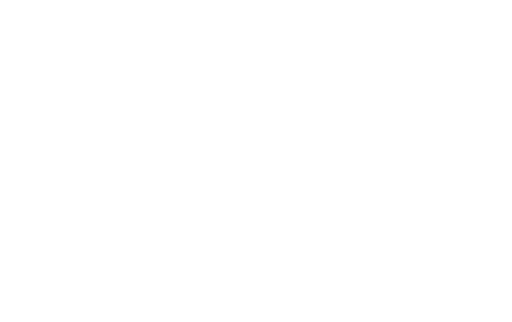
t = 0.00 s
t = 0.60 s: frame unchanged from t = 0.00 s, image omitted
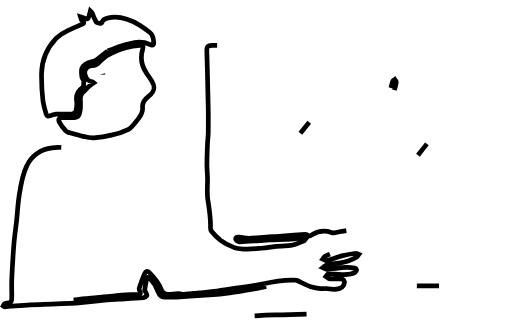
t = 1.18 s
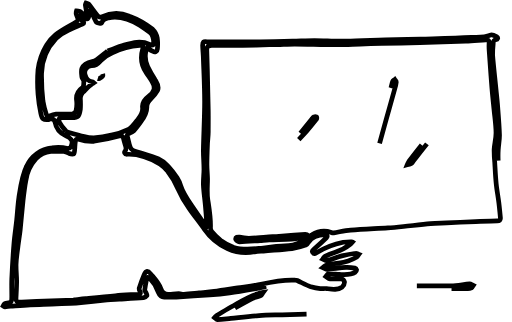
t = 1.55 s
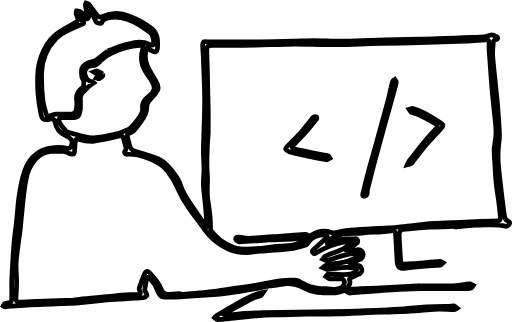
t = 2.30 s
t = 2.68 s: frame unchanged from t = 2.30 s, image omitted

The animated SVG that drew these frames (rendered in a browser with its animation timeline set to each time). Animation: 9 CSS @keyframes rules; one cycle of 3.20 s, repeats indefinitely.

<svg xmlns="http://www.w3.org/2000/svg" viewBox="0 0 217.6 136.86"><defs><style>.cls-1{fill:none;stroke:#000;stroke-miterlimit:10;stroke-width:2px;}</style></defs><title>code_test</title><g id="Layer_2" data-name="Layer 2"><g id="Layer_1-2" data-name="Layer 1"><g id="Shape_2" data-name="Shape 2"><path class="cls-1 BxoHrxhP_0" d="M113.16,121.78c-1.58.3-3,.65-4.44.89-3.7.63-7.41,1.27-11.12,1.79-2.82.4-5.65.69-8.49.9-4.73.36-9.46.65-14.2.9-1.71.09-3.44,0-5.16,0s-2.08-1.07-2.59-2.29a15.21,15.21,0,0,0-3.49-5.63c-.78-.73-1.17-.6-1.37.32-.33,1.53-.61,3.07-.8,4.62,0,.36.39.76.56,1.16s.52,1,.37,1.2a2.36,2.36,0,0,1-1.43.87c-3.42.27-6.84.44-10.27.64-1.76.1-3.53.14-5.28.31-3.69.36-7.38.81-11.07,1.18-1.51.15-3,.23-4.53.3-2.61.12-5.23.21-7.84.3-3.06.11-6.13.16-9.19.31-2.77.14-5.54.38-8.32.59-.81.06-1.62.23-2.43.27-.23,0-.47-.26-.71-.4a6.74,6.74,0,0,1,.51-.81.86.86,0,0,1,.49-.26C5,128.53,5,128.54,5,125.88c0-2.47-.1-4.95,0-7.41.23-4.94.51-9.87.91-14.8.27-3.4.81-6.78,1.17-10.17.34-3.18.47-6.38.94-9.54.68-4.54,1.25-9.17,3.31-13.34a13.32,13.32,0,0,1,10.75-7.78,16.73,16.73,0,0,1,6.71.29,1.64,1.64,0,0,0,1.39-.76c1-2.42.36-3.55-2.15-4.63a7.84,7.84,0,0,1-4.68-5.92c-.25-1.22-1-1.34-1.9-1.26-.27,0-.51.25-.78.28-2.25.26-2.83-.1-3.33-2.66a59.54,59.54,0,0,1-1.18-8.06,65.26,65.26,0,0,1,0-10.56A26.83,26.83,0,0,1,19.7,19.32c2.08-3.73,5.33-5.76,8.78-7.74,1.42-.81,2.86-1.59,4.23-2.48a1.38,1.38,0,0,0,.37-1.18c-.14-.72-.55-1.38-.72-2.09a3.67,3.67,0,0,1,.16-1.25,4.45,4.45,0,0,1,1.39.26c.58.32,1,.87,1.6,1.23a1.91,1.91,0,0,0,1.07.27c.1,0,.28-.55.25-.83-.16-1.13-.41-2.24-.56-3.36a2.37,2.37,0,0,1,.25-.87c.4.13.94.15,1.16.42C38.88,3.22,40,4.84,41.2,6.37c.47.59,1,1.23,2,.77a14.91,14.91,0,0,1,11.76-.29,35.78,35.78,0,0,1,9.86,5.52,6.91,6.91,0,0,1,2,3.76,18.51,18.51,0,0,1,.06,4.79,1.16,1.16,0,0,1-1.81.91,11.69,11.69,0,0,1-1.82-1c-1.15-1-1-.19-1.2.68a10.21,10.21,0,0,0,.68,6.71,61.39,61.39,0,0,0,3,5.39c.86,1.54,2.21,3.05,1.18,4.93a13.08,13.08,0,0,1-2.67,3.31c-1.06,1-1.87,1.84-1.82,3.38.09,2.59-1.15,4.72-2.67,6.7-.9,1.18-1.75,2.41-2.75,3.51a5.56,5.56,0,0,1-1.86,1.15c-.7.31-1.32.5-1,1.52.43,1.38.63,2.84,1.11,4.2A3,3,0,0,0,56.56,64c3.51,1.21,7.15,2.09,10.6,3.44a12.83,12.83,0,0,1,4.23,3.16,35.89,35.89,0,0,1,3.88,5A13.33,13.33,0,0,1,76.83,79c1.05,3.32,3.1,6.07,5,8.89,1.7,2.51,3.44,5,5.18,7.47a3.08,3.08,0,0,0,.74.56,4,4,0,0,0,.14-.89c-.18-2.52-.37-5-.6-7.56-.27-2.93-.72-5.86-.85-8.79-.1-2.25.25-4.52.24-6.79,0-2.78-.3-5.56-.25-8.34.12-6.83.53-13.66.53-20.49,0-6.28-.35-12.56-.56-18.83-.06-1.61-.24-3.22-.28-4.83s.3-1.85,1.86-1.61a6.85,6.85,0,0,0,1.05,0c6.36,0,12.72,0,19.08,0,5.42,0,10.84-.17,16.25-.29,3.11-.07,6.23-.28,9.34-.27,3.56,0,7.13.25,10.69.26,3.26,0,6.53-.18,9.79-.28s6.43-.22,9.64-.3c5-.12,9.93-.18,14.9-.31,7.23-.18,14.47-.25,21.68-.68,2.63-.16,5.37.14,8-1,.68-.31,1.94.28,2.76.76.64.37.38,1.16-.37,1.22-1.21.11-1.15.83-1.17,1.7a47.48,47.48,0,0,0-.25,4.83c.4,5,1,9.91,1.47,14.86.2,2,.44,3.94.59,5.91.33,4.33.72,8.66.86,13,.07,2.16-.41,4.34-.53,6.51a46.2,46.2,0,0,0,0,5.16c.12,2.08.36,4.14.59,6.21q.57,5.16,1.2,10.32c.27,2.23.53,4.47.93,6.68.12.64.62,1.61,1.07,1.69,1,.18,1.22.82.93,1.41s-1.15,1.13-1.57,1c-4.2-1.16-8.47-.42-12.69-.48a81.57,81.57,0,0,0-8.35.8c-.54,0-1.11-.26-1.67-.25-3.21.07-6.43.11-9.64.31-3.39.21-6.76.59-10.15.88-2.38.2-2.83.6-2.73,3,.13,3.43.37,6.85.59,10.27.09,1.34.85,1.71,2.31,1.51s3.22-.19,4.83-.33c3.18-.28,6.36-.63,9.55-.86.43,0,.89.45,1.34.69-.39.36-.75,1-1.17,1-2.07.2-4.16.19-6.23.36-2.84.24-5.68.49-8.49.91-2.48.37-3.51-.34-3.64-2.87q-.29-5.44-.6-10.87c-.13-2.31-.41-2.43-2.91-1.95a30.24,30.24,0,0,1-4.08.32c-2.21.12-4.44.06-6.63.34-4.1.53-8.37-.17-12.28,1.52a14.24,14.24,0,0,0-3.07,2.36c-.1.08,0,.4,0,.6a2.28,2.28,0,0,0,.65,0,38.83,38.83,0,0,1,4.89-1.58,39.12,39.12,0,0,1,6.11-.48,1.1,1.1,0,0,1,.7,2,27.56,27.56,0,0,1-2.82,2.21,8,8,0,0,0-.83.89,7.13,7.13,0,0,0,1.13.06c.9-.09,1.81-.2,2.7-.37a2.14,2.14,0,0,1,2.56,1.5,2.31,2.31,0,0,1-1.59,2.72c-.89.4-1.78.79-2.66,1.2a6.54,6.54,0,0,0-.79.52,4.17,4.17,0,0,0,.76.37,4.47,4.47,0,0,0,1.53.28,2.1,2.1,0,0,1,2.15,1.49,1.71,1.71,0,0,1-1,2.19q-1.56.77-3.15,1.45c-.65.28-1.32.32-.89,1.44.57,1.48-1.21,3.74-2.41,4.24a9.8,9.8,0,0,1-3.52.89,58.25,58.25,0,0,1-8.63-.33,19.07,19.07,0,0,1-5.21-1.88,14.42,14.42,0,0,0-9.57-1.37c-1.95.45-4,.63-6.08.93M92.28,19.31c-.75,0-1.5,0-2.25,0-1.69,0-2.19.54-2.14,2.09.27,8.48.45,17,.62,25.44.06,3.1,0,6.21,0,9.31,0,1.61-.25,3.21-.32,4.82-.12,3-.24,5.94-.25,8.9,0,2.06.23,4.12.27,6.18,0,2.92-.34,5.9.1,8.75.6,4,1.33,7.93,1.14,12a2.39,2.39,0,0,0,.5,1.57,25,25,0,0,0,3.81,3.78,21.27,21.27,0,0,0,5.63,3c3.78,1.22,7.73.71,11.62.36s7.78-1.08,11.67-1.09c2.48,0,4.29-1.38,6.45-1.95.34-.09.55-.68.82-1a3.91,3.91,0,0,0-1.33-.39c-1.58.13-3.14.47-4.71.55-3.16.17-6.33.2-9.49.33-1.31.05-2.62.2-3.93.29-2.92.2-5.84.47-8.77.54-.55,0-1.55-.69-1.58-1.12-.07-.89.82-1,1.6-.92a24.86,24.86,0,0,0,4,.56c2.47-.06,4.94-.38,7.41-.55,1.81-.13,3.62-.18,5.43-.31,3.73-.28,7.46-.6,11.19-.89.27,0,.72,0,.81.16.64,1.09,1.42.42,2,.08a9.89,9.89,0,0,1,8.24-1,2.32,2.32,0,0,0,1,.16c2.39-.37,4.76-1,7.17-1.15,5.27-.42,10.57-.62,15.85-.95,2.22-.14,4.44-.37,6.66-.6,3.84-.39,7.68-.84,11.52-1.18,2.25-.2,4.52-.21,6.78-.32,4.12-.2,8.25-.42,12.37-.59,3.06-.13,6.13-.22,9.19-.3.92,0,1.43-.33,1.32-1.36-.23-2.11-.39-4.24-.66-6.34-.34-2.7-.86-5.38-1.13-8.08-.31-3-.43-6-.62-9.06a47.51,47.51,0,0,1-.26-5.58c.13-2.34.83-4.66.8-7,0-3.28-.53-6.56-.84-9.84-.29-3-.65-6.06-.89-9.09-.44-5.44-.82-10.88-1.2-16.33a21.8,21.8,0,0,1,0-3c.08-1.11-.58-1.3-1.43-1.25-2.82.18-5.64.47-8.46.58q-9.79.37-19.58.61c-5.38.14-10.77.19-16.15.31-3.06.07-6.13.2-9.19.29-3.36.1-6.73.3-10.09.28-5.92,0-11.83-.22-17.75-.26-2.46,0-4.92.19-7.39.27-1.12,0-2.24,0-3.36,0-3.76.09-7.53.21-11.29.29-2.07,0-4.14,0-6.21,0H92.28m-61,108.18c1.72-.2,3.44-.43,5.16-.6,4.19-.42,8.38-.85,12.57-1.19,3.22-.27,6.44-.41,9.67-.61.87-.05,1.3-.33.79-1.28a2,2,0,0,1-.31-1.31c.64-1.93,1.31-3.86,2.11-5.73s1.56-1.85,2.76-.37c1.63,2,3.49,3.88,4.41,6.43a3.34,3.34,0,0,0,3.64,2.26c1.31-.09,2.62-.25,3.93-.28.71,0,1.43.3,2.13.26,2.17-.14,4.34-.38,6.51-.58s4.25-.34,6.36-.62c3.36-.45,6.7-1,10-1.49s6.63-.84,9.88-1.56c4.82-1.08,9.62-2.05,14.6-1.74a2.39,2.39,0,0,1,.84.14c1.93.9,3.8,2,5.79,2.71a17,17,0,0,0,4,.71c.87.1,1.77-.09,2.63,0,2.29.33,4.62.89,6.67-.63a2.86,2.86,0,0,0,1-2.09,2,2,0,0,0-1.32-1.4c-1.63-.13-3.29.15-4.93.05-.57,0-1.11-.69-1.67-1.06.31-.39.61-1.11.92-1.11,1.61,0,3.22.16,4.83.24,2.3.11,4.64.42,6.73-.92a1.32,1.32,0,0,0,.58-1,1.13,1.13,0,0,0-.76-.78,17.86,17.86,0,0,0-3.77-.3c-2.74.2-5.46.62-8.2.83-.52,0-1.09-.46-1.64-.71.45-.35.85-.9,1.35-1,1.81-.39,3.65-.66,5.48-.93a20.14,20.14,0,0,0,7.63-2.62c.37-.23.59-.73.87-1.1-.43-.16-.88-.52-1.27-.46a55.6,55.6,0,0,0-6,1.11c-2.15.57-4.21,1.45-6.35,2-.48.13-1.14-.41-1.72-.65.3-.39.52-.95.91-1.14a32.77,32.77,0,0,1,4.11-1.68,20.85,20.85,0,0,0,6.91-3.63,7.28,7.28,0,0,0,.7-.75,1.17,1.17,0,0,0-.39-.14,23.65,23.65,0,0,0-3.53.19,34.09,34.09,0,0,0-11.37,4.45c-.64.39-1.2.64-1.66-.14s.27-1.08.78-1.53c1.74-1.52,3.44-3.08,5.09-4.7.63-.62.31-1.29-.52-1.26-2.76.1-5.42.5-7.08,3.16a2.82,2.82,0,0,1-1.25,1.23,31.17,31.17,0,0,1-5.81,1.54c-4,.47-8.06.65-12.09,1-1.26.09-2.54.11-3.78.32a18.84,18.84,0,0,1-11.52-1.36,24.5,24.5,0,0,1-9.85-8.28c-2.17-3.13-4.62-6.08-6.74-9.24a43.31,43.31,0,0,1-4.41-7.78,29.61,29.61,0,0,0-4.36-7.5,12.71,12.71,0,0,0-3.22-3.08c-4.3-2.55-8.87-4.44-14-4.22-1.31.06-1.3-.95-1-1.3.75-.79.48-1.45.25-2.24-.32-1.07-.67-2.14-.89-3.23s-.66-1.29-1.78-1a87.58,87.58,0,0,1-10.77,2.25,17.8,17.8,0,0,1-6.5-.88c-1.12-.31-1.28.23-1.37.82-.21,1.34-.21,2.72-.35,4.08-.05.5-.18,1.33-.44,1.4a3.5,3.5,0,0,1-1.8-.22,11,11,0,0,0-2.19-.85,44,44,0,0,0-5.61,0,9.62,9.62,0,0,0-6.36,3.08A17.54,17.54,0,0,0,11,76.64c-.55,2.86-.89,5.77-1.22,8.66C9.34,89.44,9,93.58,8.57,97.72c-.25,2.28-.64,4.55-.92,6.82-.32,2.53-.73,5.06-.82,7.61s.24,4.86.24,7.29-.17,4.93-.28,7.39c-.05,1.14.46,1.63,1.58,1.57,2.41-.12,4.82-.21,7.24-.3l15.68-.6M28,55.67a4.09,4.09,0,0,0,1,.59c2.25.63,4.49,1.27,6.77,1.8a13.7,13.7,0,0,0,4.1.57,48.67,48.67,0,0,0,7.46-1.19A28.5,28.5,0,0,0,54.62,55c1.69-1,2.88-2.87,4.13-4.48,1.07-1.38,2.05-2.87,1.83-4.79-.25-2.18.88-3.55,2.55-4.8,2.62-2,3-3.67,1.5-6.24-.78-1.34-1.73-2.59-2.54-3.91a11.6,11.6,0,0,1-1.46-9.83c.48-1.54-.1-1.71-1.3-1.6a34.71,34.71,0,0,0-11.39,3,15.24,15.24,0,0,0-5.23,3.54c-1.08,1.26-1.85,2-3.58,2a3,3,0,0,0-2.9,4.1,3.63,3.63,0,0,0,2.89,2.78,2.56,2.56,0,0,1,.72.43c-.23.15-.48.29-.7.46-.64.51-1.29,1-1.88,1.55a18.24,18.24,0,0,1-1.34,1.43,3.87,3.87,0,0,0-1.78,3.25,33.24,33.24,0,0,1,0,4.55C33.71,49,33.79,50.1,30.18,50c-1.2,0-2.4,0-3.61,0-1.46,0-2,.71-1.31,2A16.83,16.83,0,0,0,28,55.67m17.73-34c2.35-.85,4.67-1.82,7.06-2.52,3.54-1,7.11-2,10.77-.25.37.18,1.83.69,1.79-.54-.06-1.62-.18-3.4-1.65-4.54a50,50,0,0,0-4.17-3C55.41,8.32,51.09,6.54,46.11,7.6c-1,.22-2.14.38-2.64,1.58-.13.32-.57.8-.79.76C42,9.82,41.1,9.67,40.8,9.2a30.06,30.06,0,0,1-1.58-3.54,5,5,0,0,0-.82-1c-.12.45-.23.9-.37,1.35-.22.71-.29,1.59-.76,2C37,8.28,36,7.71,35.4,7.5l-1.24-.4a11.49,11.49,0,0,0,.49,1.42c.08.17.46.17.58.34a1.53,1.53,0,0,1,.36.88c0,.19-.35.43-.59.54-1.86.82-3.8,1.48-5.59,2.45a22,22,0,0,0-5.65,3.68,22.16,22.16,0,0,0-6.1,14.68A89.64,89.64,0,0,0,18.26,43a37.8,37.8,0,0,0,1.39,5.56c.23.91.79.93,1.55.68a10.21,10.21,0,0,1,2.68-.74c2.31-.11,4.64,0,7-.1a2.08,2.08,0,0,0,1.43-1.33A12.84,12.84,0,0,0,32.58,43,5.89,5.89,0,0,1,35,37.22c.16-.12.39-.27.41-.42a8.83,8.83,0,0,0,.19-2.36c-.08-.61-.73-1.14-.8-1.75-.14-1.2-.41-2.59,0-3.6.78-1.76,2.56-2.48,4.42-2.9a5.2,5.2,0,0,0,1.89-.85C42.64,24.23,44.08,23,45.7,21.71Z"></path><path class="cls-1 BxoHrxhP_1" d="M130.29,133.5l-10.39.3c-3.26.1-6.53.09-9.79.33-4,.29-8,.77-12,1.18-1.92.19-3.84.45-5.76.55-.37,0-.77-.58-1.16-.89a5.74,5.74,0,0,1,.9-.86c2.08-1.26,4.15-2.52,6.27-3.72,3.76-2.12,7.38-4.54,11.63-5.64.17,0,.32-.22.49-.26.46-.09.92-.14,1.39-.21-.35.48-.6,1.2-1.07,1.41-1.18.52-2.56.64-3.69,1.23-3.67,1.92-7.27,4-10.89,6-.3.17-.46.59-.68.89a3.1,3.1,0,0,0,1.08.28c2-.26,4.05-.71,6.09-.85,3.05-.21,6.12-.25,9.19-.33q7.37-.18,14.75-.3c7.07-.12,14.14-.16,21.2-.32,5.63-.13,11.25-.35,16.87-.6,2.92-.13,5.86-.27,8.76-.61a133.69,133.69,0,0,1,17.35-.89,14.66,14.66,0,0,1,2.12-.23c.48.08.87.68,1.3,1-.4.23-.81.67-1.21.67-2.18,0-4.36-.29-6.54-.23-2.52.06-5,.38-7.56.57q-2.41.18-4.83.3c-2.31.12-4.62.22-6.94.3-3.56.12-7.13.17-10.69.31-3.82.16-7.64.49-11.47.57C140.19,133.58,135.32,133.5,130.29,133.5Z"></path><path class="cls-1 BxoHrxhP_2" d="M177.17,121.48c5,0,9.77.1,14.57,0,2.64-.08,5.26-.6,7.89-.82.48,0,1,.42,1.52.65-.24.37-.41.9-.75,1.08a3.73,3.73,0,0,1-1.66.33c-6.56,0-13.12,0-19.68,0-3.06,0-6.13.15-9.19.3s-6,.37-9.06.59c-3.93.29-7.86.6-11.79.9a1.23,1.23,0,0,1-.59,0c-.44-.22-.85-.51-1.27-.77.4-.24.78-.63,1.21-.69,1.3-.18,2.62-.26,3.93-.32,2.61-.12,5.22-.19,7.84-.31,3.87-.18,7.74-.39,11.62-.6Z"></path><path class="cls-1 BxoHrxhP_3" d="M166.13,37.41c.29-1,.44-1.92.74-2.8.12-.33.59-.54.91-.8.23.35.67.72.64,1a15,15,0,0,1-.56,2.61c-1.19,4.31-2.4,8.62-3.6,12.93-1.51,5.43-3,10.86-4.5,16.31q-1.87,7-3.59,14c-.22.9.35,2.06-.83,2.62a1.56,1.56,0,0,1-1.08,0c-.11,0-.14-.57-.08-.84.94-3.76,1.87-7.53,2.87-11.28.9-3.37,1.91-6.72,2.84-10.09q2.65-9.57,5.25-19.16C165.53,40.46,165.75,39,166.13,37.41Z"></path><path class="cls-1 BxoHrxhP_4" d="M127.66,56.65l5.06-6.26a2.16,2.16,0,0,1,.75-.72,1.54,1.54,0,0,1,1.08,0c.12.05.16.71,0,.91-1.38,1.74-2.76,3.49-4.23,5.15-1.68,1.88-3.45,3.68-5.19,5.51-1.28,1.35-1.23,1.84.57,2.25,3.45.79,6.93,1.39,10.4,2.06,1.11.22,2.25.34,3.34.65.32.09.51.65.76,1-.49.25-1,.78-1.48.71-2.61-.41-5.2-.91-7.78-1.47q-4.11-.9-8.18-2a2.36,2.36,0,0,1-1.38-1.15c-.11-.25.52-.91.9-1.3C124,60.25,125.82,58.49,127.66,56.65Z"></path><path class="cls-1 BxoHrxhP_5" d="M181.45,61.15c-2,2.49-3.88,4.91-5.78,7.33-.23.3-.38.75-.68.9a13.59,13.59,0,0,1-1.93.66,8.82,8.82,0,0,1,.78-1.55c2.21-2.85,4.41-5.71,6.69-8.49,1.55-1.89,3.19-3.72,4.89-5.48.8-.83.44-1.35-.23-1.78-3.24-2-6.45-4.1-10.27-4.95-.42-.09-.7-.85-1-1.3.56-.15,1.17-.53,1.66-.41,4.57,1.17,8.32,3.94,12.19,6.46.89.58.5,1.19,0,1.77-1.2,1.31-2.41,2.6-3.61,3.91C183.22,59.17,182.38,60.13,181.45,61.15Z"></path><path class="cls-1 BxoHrxhP_6" d="M43.67,31.4c.33,1.41-.78,1.63-1.59,2-.3.13-.79-.17-1.2-.27.19-.28.38-.56.57-.85s.24-.42.36-.63a7.84,7.84,0,0,1-.76-.32c-.41-.22-.8-.47-1.2-.71.47-.16,1-.56,1.4-.44A12.77,12.77,0,0,1,43.67,31.4Z"></path></g></g></g><style>.BxoHrxhP_0{stroke-dasharray:2202 2204;stroke-dashoffset:2203;animation:BxoHrxhP_draw_0 3200ms ease-in 0ms infinite,BxoHrxhP_fade 3200ms linear 0ms infinite;}.BxoHrxhP_1{stroke-dasharray:246 248;stroke-dashoffset:247;animation:BxoHrxhP_draw_1 3200ms ease-in 0ms infinite,BxoHrxhP_fade 3200ms linear 0ms infinite;}.BxoHrxhP_2{stroke-dasharray:110 112;stroke-dashoffset:111;animation:BxoHrxhP_draw_2 3200ms ease-in 0ms infinite,BxoHrxhP_fade 3200ms linear 0ms infinite;}.BxoHrxhP_3{stroke-dasharray:105 107;stroke-dashoffset:106;animation:BxoHrxhP_draw_3 3200ms ease-in 0ms infinite,BxoHrxhP_fade 3200ms linear 0ms infinite;}.BxoHrxhP_4{stroke-dasharray:74 76;stroke-dashoffset:75;animation:BxoHrxhP_draw_4 3200ms ease-in 0ms infinite,BxoHrxhP_fade 3200ms linear 0ms infinite;}.BxoHrxhP_5{stroke-dasharray:75 77;stroke-dashoffset:76;animation:BxoHrxhP_draw_5 3200ms ease-in 0ms infinite,BxoHrxhP_fade 3200ms linear 0ms infinite;}.BxoHrxhP_6{stroke-dasharray:13 15;stroke-dashoffset:14;animation:BxoHrxhP_draw_6 3200ms ease-in 0ms infinite,BxoHrxhP_fade 3200ms linear 0ms infinite;}@keyframes BxoHrxhP_draw{100%{stroke-dashoffset:0;}}@keyframes BxoHrxhP_fade{0%{stroke-opacity:1;}87.5%{stroke-opacity:1;}100%{stroke-opacity:0;}}@keyframes BxoHrxhP_draw_0{25%{stroke-dashoffset: 2203}71.875%{ stroke-dashoffset: 0;}100%{ stroke-dashoffset: 0;}}@keyframes BxoHrxhP_draw_1{25%{stroke-dashoffset: 247}71.875%{ stroke-dashoffset: 0;}100%{ stroke-dashoffset: 0;}}@keyframes BxoHrxhP_draw_2{25%{stroke-dashoffset: 111}71.875%{ stroke-dashoffset: 0;}100%{ stroke-dashoffset: 0;}}@keyframes BxoHrxhP_draw_3{25%{stroke-dashoffset: 106}71.875%{ stroke-dashoffset: 0;}100%{ stroke-dashoffset: 0;}}@keyframes BxoHrxhP_draw_4{25%{stroke-dashoffset: 75}71.875%{ stroke-dashoffset: 0;}100%{ stroke-dashoffset: 0;}}@keyframes BxoHrxhP_draw_5{25%{stroke-dashoffset: 76}71.875%{ stroke-dashoffset: 0;}100%{ stroke-dashoffset: 0;}}@keyframes BxoHrxhP_draw_6{25%{stroke-dashoffset: 14}71.875%{ stroke-dashoffset: 0;}100%{ stroke-dashoffset: 0;}}</style></svg>